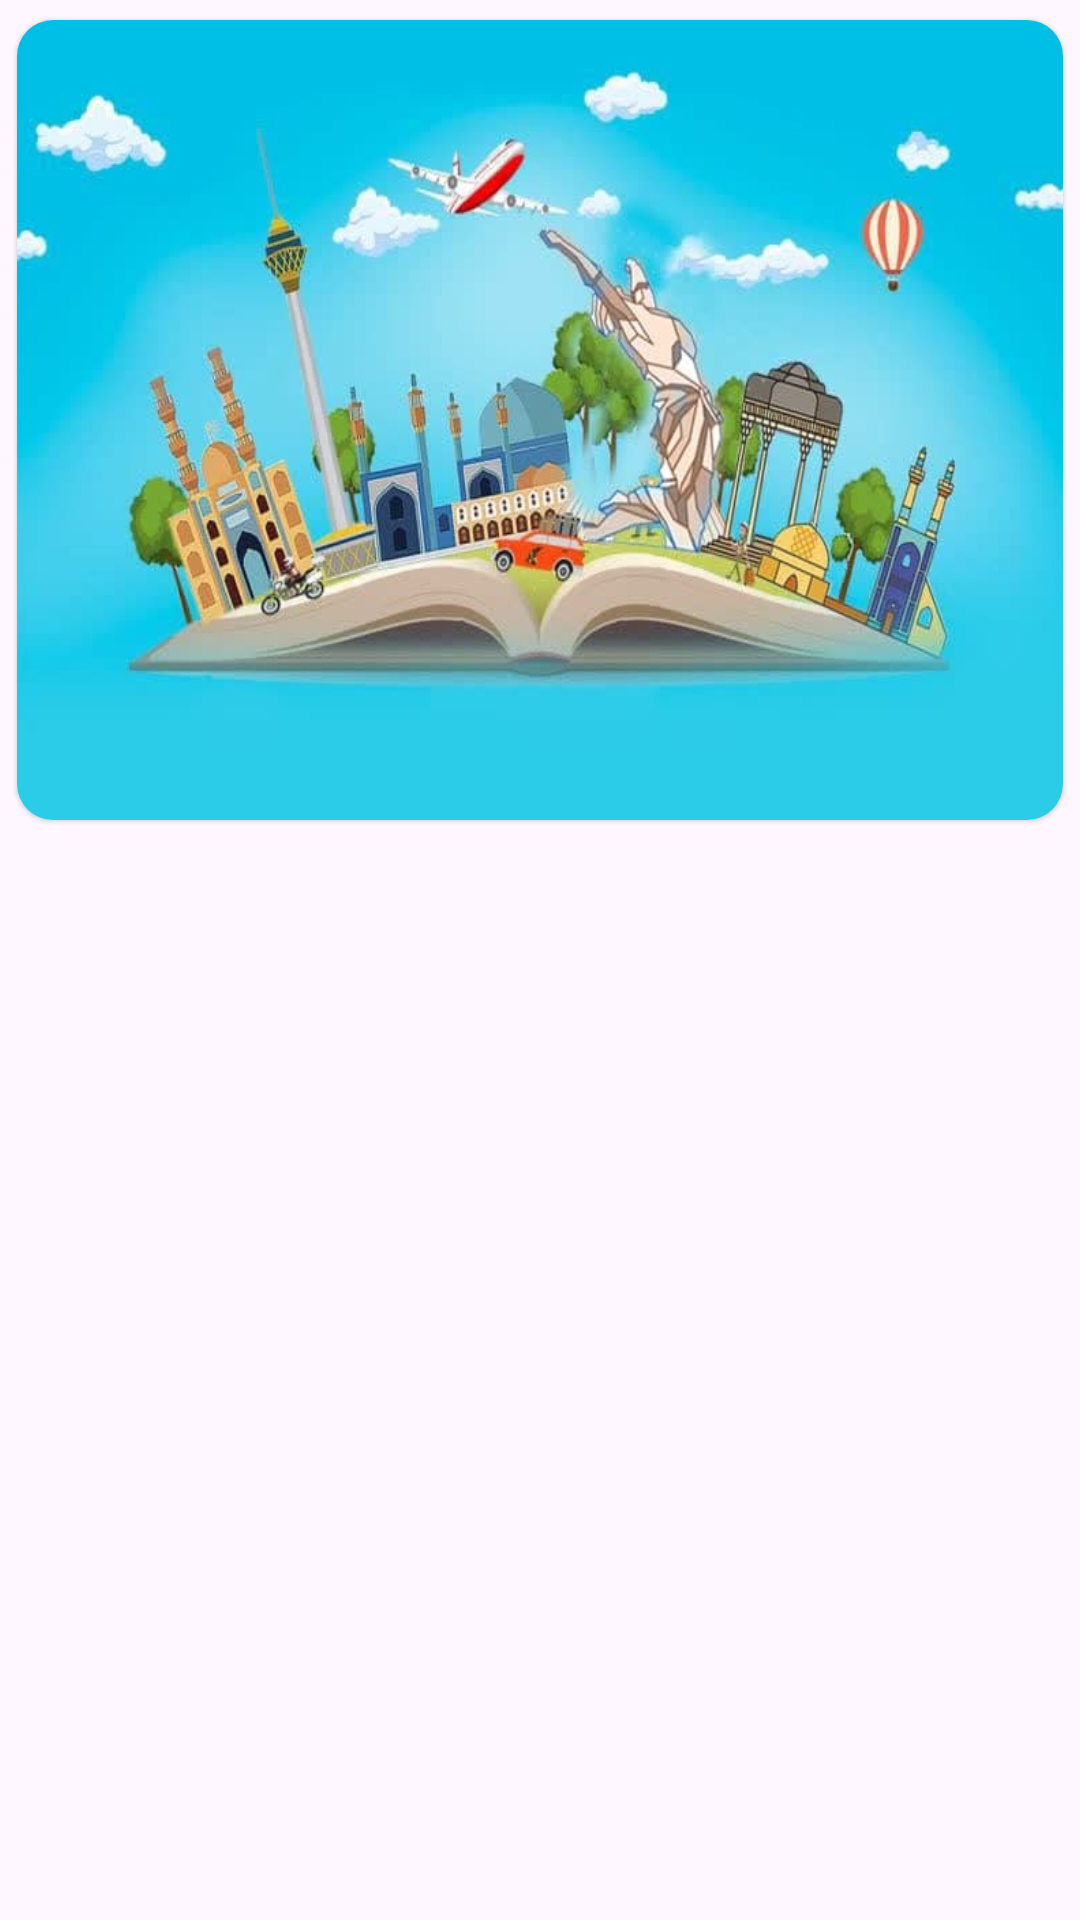

The Android layout XML behind this screen, and the referenced resources:
<!-- AndroidManifest.xml: application theme Theme.Lizan -->
<!-- res/layout/fragment_home.xml -->
<?xml version="1.0" encoding="utf-8"?>
<layout xmlns:android="http://schemas.android.com/apk/res/android"
    xmlns:app="http://schemas.android.com/apk/res-auto"
    xmlns:tools="http://schemas.android.com/tools"
    tools:context=".fragments.HomeFragment">

    <androidx.core.widget.NestedScrollView
        android:orientation="vertical"
        android:layout_width="match_parent"
        android:layout_height="match_parent">

        <LinearLayout
            android:layout_width="match_parent"
            android:layout_height="match_parent"
            android:orientation="vertical">
            <com.google.android.material.card.MaterialCardView
                android:id="@+id/header"
                style="@style/Widget.Material3.CardView.Elevated"
                android:layout_width="match_parent"
                android:layout_height="280dp"
                app:cardUseCompatPadding="true">

                <ImageView
                    android:layout_width="match_parent"
                    android:layout_height="match_parent"
                    android:scaleType="fitXY"
                    android:src="@drawable/banner"/>
            </com.google.android.material.card.MaterialCardView>
            <androidx.recyclerview.widget.RecyclerView
                android:id="@+id/list_stories"
                android:layout_width="match_parent"
                android:layout_height="match_parent"
                android:orientation="horizontal"
                app:layoutManager="androidx.recyclerview.widget.LinearLayoutManager"
                android:nestedScrollingEnabled="false"/>
            <androidx.recyclerview.widget.RecyclerView
                android:id="@+id/list_items"
                android:layout_width="match_parent"
                android:layout_height="match_parent"
                app:layoutManager="androidx.recyclerview.widget.LinearLayoutManager"
                android:orientation="vertical"/>








        </LinearLayout>
    </androidx.core.widget.NestedScrollView>


</layout>
<!-- resources referenced by this layout -->
<resources>
  <!-- drawable banner: jpg bitmap (drawable, 36467 bytes) -->
  <style name="Theme.Lizan" parent="Theme.Material3.DayNight.NoActionBar">
          
          <item name="colorPrimary">@color/blue_500</item>
          <item name="colorPrimaryVariant">@color/blue_700</item>
          <item name="colorOnPrimary">@color/white</item>
          
          <item name="colorSecondary">@color/teal_200</item>
          <item name="colorSecondaryVariant">@color/teal_700</item>
          <item name="colorOnSecondary">@color/black</item>
          
          <item name="android:statusBarColor">?attr/colorPrimaryVariant</item>
          
          <item name="fontFamily">@font/iransans</item>
      </style>
  <color name="blue_500">#2196F3</color>
  <color name="blue_700">#1976D2</color>
  <color name="white">#FFFFFFFF</color>
  <color name="teal_200">#FF03DAC5</color>
  <color name="teal_700">#FF018786</color>
  <color name="black">#FF000000</color>
</resources>
